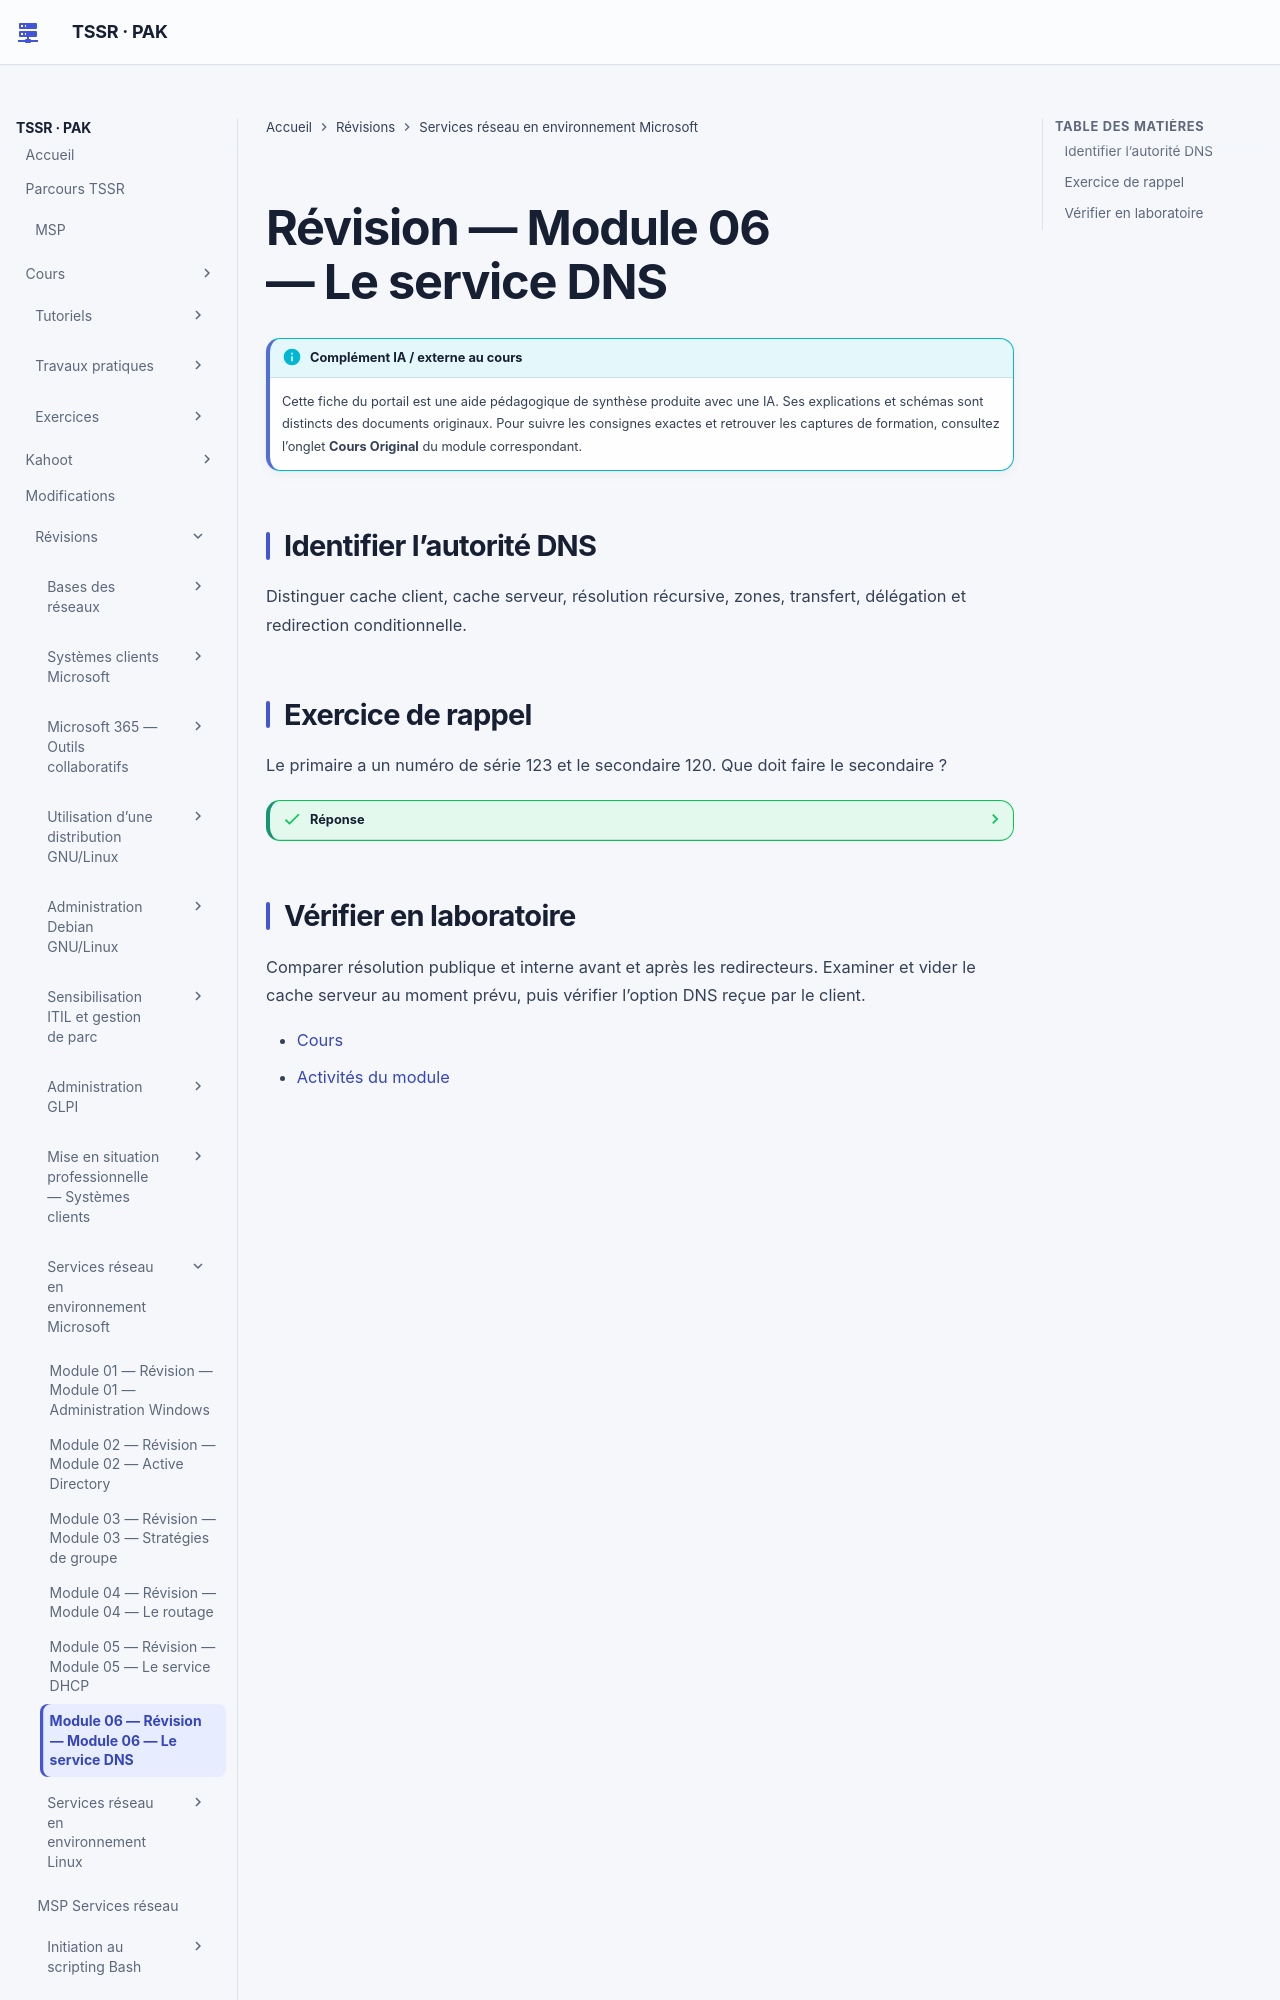

repository: sk34pk25/tssr-cours · page: revision/services-reseaux-microsoft/module-06-module-06/index.html · generator: mkdocs

# Révision — Module 06 — Le service DNS

## Identifier l’autorité DNS

Distinguer cache client, cache serveur, résolution récursive, zones, transfert, délégation et redirection conditionnelle.

## Exercice de rappel

Le primaire a un numéro de série 123 et le secondaire 120. Que doit faire le secondaire ?

??? success "Réponse"
    Vérifier le SOA du primaire et demander un transfert autorisé, incrémental ou complet.
